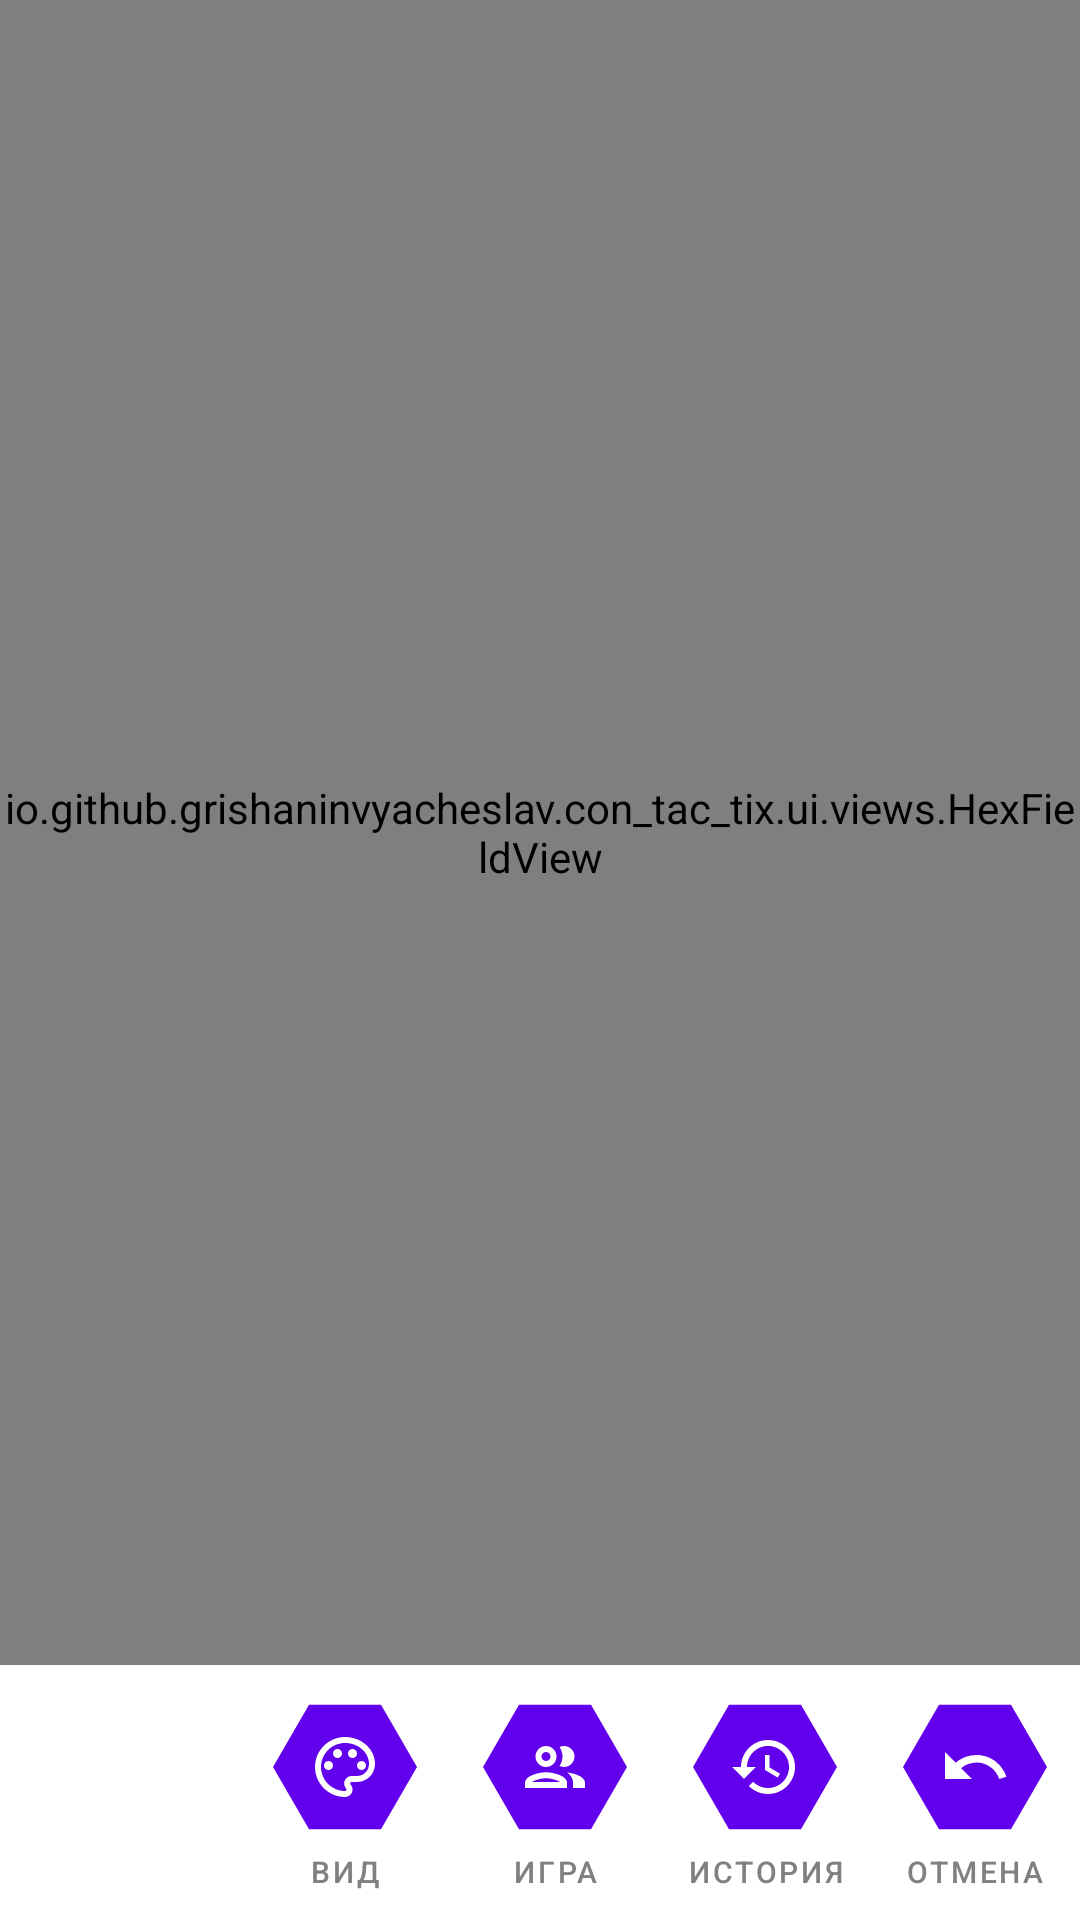

Android layout source for this screen:
<!-- AndroidManifest.xml: application theme Theme.Contactix.NoActionBar -->
<!-- res/layout/fragment_game.xml -->
<?xml version="1.0" encoding="utf-8"?>
<LinearLayout xmlns:android="http://schemas.android.com/apk/res/android"
    xmlns:app="http://schemas.android.com/apk/res-auto"
    xmlns:tools="http://schemas.android.com/tools"
    android:layout_width="match_parent"
    android:layout_height="match_parent"
    android:orientation="vertical"
    tools:context=".MainActivity">

    <io.github.grishaninvyacheslav.con_tac_tix.ui.views.HexFieldView
        android:id="@+id/game_board"
        android:layout_width="match_parent"
        android:layout_height="match_parent"
        android:layout_weight="1" />


    <FrameLayout
        android:id="@+id/bottom_bar_container"
        android:layout_width="match_parent"
        android:layout_height="85dp">

        <androidx.constraintlayout.widget.ConstraintLayout
            android:id="@+id/history_editor"
            android:layout_width="match_parent"
            android:layout_height="match_parent"
            android:visibility="gone">

            <com.google.android.material.button.MaterialButton
                android:id="@+id/edit_game_history"
                android:layout_width="50dp"
                android:layout_height="wrap_content"
                android:background="?android:attr/selectableItemBackground"
                android:insetLeft="0dp"
                android:insetTop="0dp"
                android:insetRight="0dp"
                android:insetBottom="0dp"
                app:icon="@drawable/outline_edit_24"
                app:iconGravity="textStart"
                app:iconPadding="0dp"
                app:iconTint="@color/textColor"
                app:layout_constraintBottom_toBottomOf="parent"
                app:layout_constraintRight_toRightOf="parent"
                app:layout_constraintTop_toBottomOf="@id/hide_history_button" />

            <com.google.android.material.button.MaterialButton
                android:id="@+id/hide_history_button"
                android:layout_width="match_parent"
                android:layout_height="wrap_content"
                android:background="?android:attr/selectableItemBackground"
                app:icon="@drawable/outline_expand_more_24"
                app:iconGravity="end"
                app:iconTint="@color/textColor"
                app:layout_constraintRight_toRightOf="parent"
                app:layout_constraintTop_toTopOf="parent" />

            <com.google.android.material.button.MaterialButton
                android:id="@+id/open_games_history"
                android:layout_width="wrap_content"
                android:layout_height="wrap_content"
                android:text="@string/open_games_history"
                app:icon="@drawable/outline_history_no_background_24"
                app:iconGravity="end"
                app:layout_constraintLeft_toLeftOf="parent"
                app:layout_constraintTop_toTopOf="parent" />

            <androidx.recyclerview.widget.RecyclerView
                android:id="@+id/game_history_list"
                android:layout_width="0dp"
                android:layout_height="0dp"
                android:orientation="vertical"
                app:layout_constraintBottom_toBottomOf="parent"
                app:layout_constraintLeft_toLeftOf="parent"
                app:layout_constraintRight_toLeftOf="@id/edit_game_history"
                app:layout_constraintTop_toBottomOf="@id/hide_history_button" />
        </androidx.constraintlayout.widget.ConstraintLayout>

        <LinearLayout
            android:id="@+id/menu"
            android:layout_width="match_parent"
            android:layout_height="match_parent"
            android:gravity="right"
            android:orientation="horizontal">

            <com.google.android.material.button.MaterialButton
                android:id="@+id/appearance_settings_button"
                style="?android:attr/buttonBarButtonStyle"
                android:layout_width="70dp"
                android:layout_height="match_parent"
                android:background="?attr/selectableItemBackground"
                android:text="вид"
                android:textColor="@color/textColor"
                android:textSize="10sp"
                app:icon="@drawable/outline_palette_24"
                app:iconGravity="top"
                app:iconSize="48dp"
                app:iconTint="@null" />

            <com.google.android.material.button.MaterialButton
                android:id="@+id/game_settings_button"
                style="?android:attr/buttonBarButtonStyle"
                android:layout_width="70dp"
                android:layout_height="match_parent"
                android:background="?attr/selectableItemBackground"
                android:text="игра"
                android:textColor="@color/textColor"
                android:textSize="10sp"
                app:icon="@drawable/outline_people_24"
                app:iconGravity="top"
                app:iconSize="48dp"
                app:iconTint="@null" />

            <com.google.android.material.button.MaterialButton
                android:id="@+id/history"
                style="?android:attr/buttonBarButtonStyle"
                android:layout_width="70dp"
                android:layout_height="match_parent"
                android:background="?attr/selectableItemBackground"
                android:text="история"
                android:textColor="@color/textColor"
                android:textSize="10sp"
                app:icon="@drawable/outline_history_24"
                app:iconGravity="top"
                app:iconSize="48dp"
                app:iconTint="@null" />

            <com.google.android.material.button.MaterialButton
                android:id="@+id/undo_turn"
                style="?android:attr/buttonBarButtonStyle"
                android:layout_width="70dp"
                android:layout_height="match_parent"
                android:background="?attr/selectableItemBackground"
                android:text="отмена"
                android:textColor="@color/textColor"
                android:textSize="10sp"
                app:icon="@drawable/outline_undo_24"
                app:iconGravity="top"
                app:iconSize="48dp"
                app:iconTint="@null" />
        </LinearLayout>

    </FrameLayout>
</LinearLayout>
<!-- resources referenced by this layout -->
<resources>
  <color name="textColor">#808080</color>
  <!-- drawable outline_history_24 (drawable) -->
  <vector xmlns:android="http://schemas.android.com/apk/res/android"
      android:width="24dp"
      android:height="24dp"
      android:viewportWidth="24"
      android:viewportHeight="24">
      <path
          android:fillColor="@color/purple_500"
          android:pathData="M 18 1.607695154586736 L 24 12 L 18 22.392304845413264 L 6 22.392304845413264 L 0 12 L 6 1.60769515458673" />
      <group
          android:scaleX="0.5"
          android:scaleY="0.5"
          android:translateX="6"
          android:translateY="6">
          <path
              android:fillColor="@android:color/white"
              android:pathData="M13,3c-4.97,0 -9,4.03 -9,9L1,12l3.89,3.89 0.07,0.14L9,12L6,12c0,-3.87 3.13,-7 7,-7s7,3.13 7,7 -3.13,7 -7,7c-1.93,0 -3.68,-0.79 -4.94,-2.06l-1.42,1.42C8.27,19.99 10.51,21 13,21c4.97,0 9,-4.03 9,-9s-4.03,-9 -9,-9zM12,8v5l4.25,2.52 0.77,-1.28 -3.52,-2.09L13.5,8z" />
      </group>
  </vector>
  <!-- drawable outline_history_no_background_24 (drawable) -->
  <vector xmlns:android="http://schemas.android.com/apk/res/android"
      android:width="24dp"
      android:height="24dp"
      android:viewportWidth="24"
      android:viewportHeight="24">
      <path
          android:fillColor="@android:color/white"
          android:pathData="M13,3c-4.97,0 -9,4.03 -9,9L1,12l3.89,3.89 0.07,0.14L9,12L6,12c0,-3.87 3.13,-7 7,-7s7,3.13 7,7 -3.13,7 -7,7c-1.93,0 -3.68,-0.79 -4.94,-2.06l-1.42,1.42C8.27,19.99 10.51,21 13,21c4.97,0 9,-4.03 9,-9s-4.03,-9 -9,-9zM12,8v5l4.25,2.52 0.77,-1.28 -3.52,-2.09L13.5,8z" />
  </vector>
  <!-- drawable outline_people_24 (drawable) -->
  <vector xmlns:android="http://schemas.android.com/apk/res/android"
      android:width="24dp"
      android:height="24dp"
      android:viewportWidth="24"
      android:viewportHeight="24">
      <path
          android:fillColor="@color/purple_500"
          android:pathData="M 18 1.607695154586736 L 24 12 L 18 22.392304845413264 L 6 22.392304845413264 L 0 12 L 6 1.60769515458673" />
      <group
          android:scaleX="0.5"
          android:scaleY="0.5"
          android:translateX="6"
          android:translateY="6">
          <path
              android:fillColor="@android:color/white"
              android:pathData="M9,13.75c-2.34,0 -7,1.17 -7,3.5L2,19h14v-1.75c0,-2.33 -4.66,-3.5 -7,-3.5zM4.34,17c0.84,-0.58 2.87,-1.25 4.66,-1.25s3.82,0.67 4.66,1.25L4.34,17zM9,12c1.93,0 3.5,-1.57 3.5,-3.5S10.93,5 9,5 5.5,6.57 5.5,8.5 7.07,12 9,12zM9,7c0.83,0 1.5,0.67 1.5,1.5S9.83,10 9,10s-1.5,-0.67 -1.5,-1.5S8.17,7 9,7zM16.04,13.81c1.16,0.84 1.96,1.96 1.96,3.44L18,19h4v-1.75c0,-2.02 -3.5,-3.17 -5.96,-3.44zM15,12c1.93,0 3.5,-1.57 3.5,-3.5S16.93,5 15,5c-0.54,0 -1.04,0.13 -1.5,0.35 0.63,0.89 1,1.98 1,3.15s-0.37,2.26 -1,3.15c0.46,0.22 0.96,0.35 1.5,0.35z" />
      </group>
  </vector>
  <!-- drawable outline_undo_24 (drawable) -->
  <vector xmlns:android="http://schemas.android.com/apk/res/android"
      android:width="24dp"
      android:height="24dp"
      android:autoMirrored="true"
      android:viewportWidth="24"
      android:viewportHeight="24">
      <path
          android:fillColor="@color/purple_500"
          android:pathData="M 18 1.607695154586736 L 24 12 L 18 22.392304845413264 L 6 22.392304845413264 L 0 12 L 6 1.60769515458673" />
      <group
          android:scaleX="0.5"
          android:scaleY="0.5"
          android:translateX="6"
          android:translateY="6">
          <path
              android:fillColor="@android:color/white"
              android:pathData="M12.5,8c-2.65,0 -5.05,0.99 -6.9,2.6L2,7v9h9l-3.62,-3.62c1.39,-1.16 3.16,-1.88 5.12,-1.88 3.54,0 6.55,2.31 7.6,5.5l2.37,-0.78C21.08,11.03 17.15,8 12.5,8z" />
      </group>
  </vector>
  <string name="open_games_history">история партий</string>
  <style name="Theme.Contactix.NoActionBar">
          <item name="windowActionBar">false</item>
          <item name="windowNoTitle">true</item>
      </style>
  <color name="purple_500">#FF6200EE</color>
</resources>
